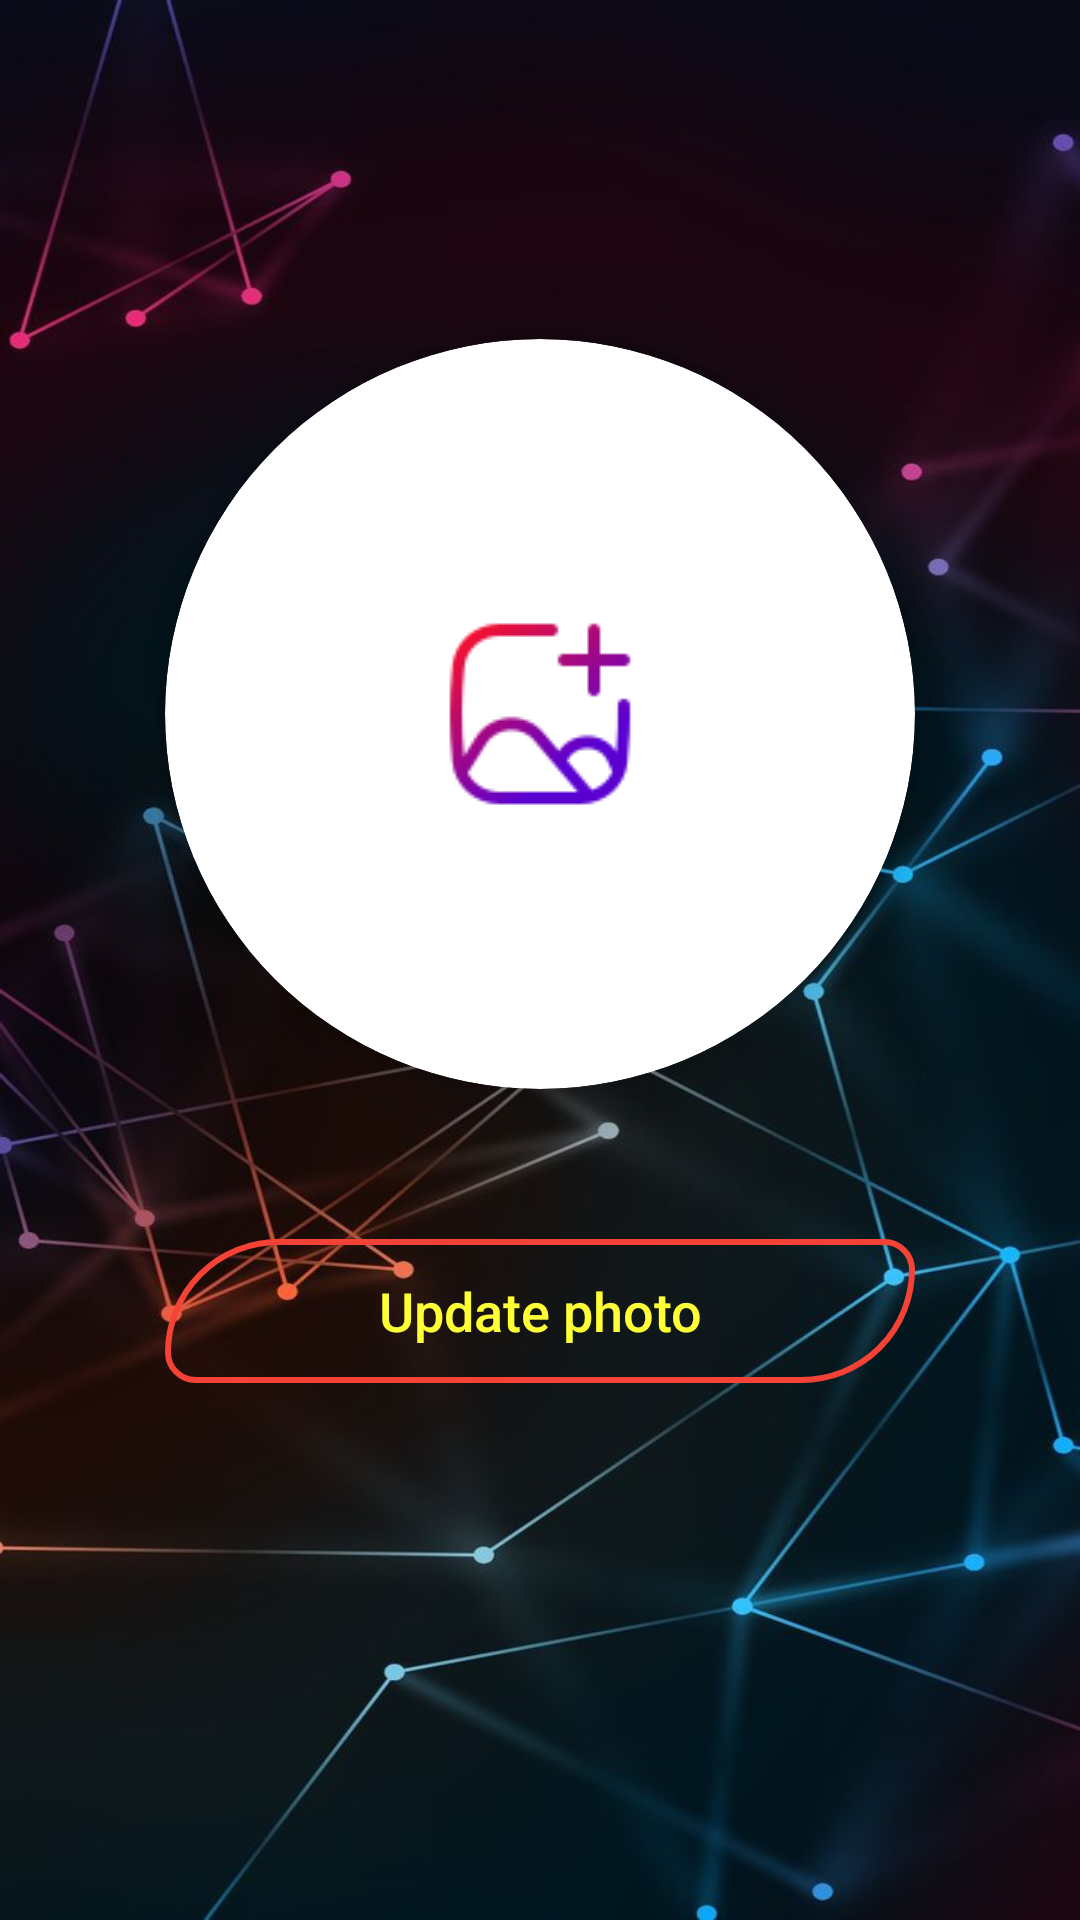

Write the Android layout XML for this screen, with the resource values it uses.
<!-- AndroidManifest.xml: application theme AppTheme -->
<!-- res/layout/activity_update_photo.xml -->
<?xml version="1.0" encoding="utf-8"?>
<LinearLayout xmlns:android="http://schemas.android.com/apk/res/android"
    xmlns:app="http://schemas.android.com/apk/res-auto"
    xmlns:tools="http://schemas.android.com/tools"
    android:layout_width="match_parent"
    android:layout_height="match_parent"
    android:orientation="vertical"
    android:gravity="center"
    android:background="@drawable/updateprofileback"
    tools:context=".UpdatePhoto">


    <androidx.cardview.widget.CardView
        android:layout_width="250dp"
        android:layout_height="250dp"
        app:cardPreventCornerOverlap="false"
        app:cardCornerRadius="1250dp"
        android:elevation="8dp"
        android:onClick="chooseimage"
        android:layout_marginBottom="50dp"
        app:cardElevation="10dp">

        <ImageView
            android:layout_width="match_parent"
            android:layout_height="match_parent"
            android:id="@+id/iv_updatephoto"
            android:src="@drawable/baseline_add_a_photo_24"
            android:clickable="true"
            android:scaleType="center"/>

    </androidx.cardview.widget.CardView>


    <Button
        android:layout_width="250dp"
        android:layout_height="wrap_content"
        android:text="Update photo"
        android:id="@+id/btn_updatephoto"
        android:background="@drawable/button_back"
        android:textAllCaps="false"
        android:textColor="@color/ic_launcher_background"
        android:textSize="18sp" />

    <ProgressBar
        android:layout_width="match_parent"
        android:layout_height="wrap_content"
        android:id="@+id/pv_updatephoto"
        style="@style/Widget.AppCompat.ProgressBar.Horizontal"
        android:layout_marginTop="50dp"
        android:visibility="invisible"/>

</LinearLayout>
<!-- resources referenced by this layout -->
<resources>
  <color name="ic_launcher_background">#FEFF35</color>
  <!-- drawable baseline_add_a_photo_24: png bitmap (drawable, 3063 bytes) -->
  <!-- drawable button_back (drawable) -->
  <?xml version="1.0" encoding="utf-8"?>
  <shape android:shape="rectangle"
  
      xmlns:android="http://schemas.android.com/apk/res/android">
      
      <corners
          android:bottomRightRadius="80dp"
          android:bottomLeftRadius="20dp"
          android:topLeftRadius="80dp"
          android:topRightRadius="20dp"/>
  
      
      <stroke android:width="2dp"
          android:color="@color/colorPrimaryDark" />
  
      
      <gradient android:angle="-90"
          android:startColor="#00000000"
          android:endColor="#00000000"  />
  
  </shape>
  <!-- drawable updateprofileback: jpg bitmap (drawable, 51314 bytes) -->
  <style name="AppTheme" parent="Theme.AppCompat.Light.NoActionBar">
          
          <item name="colorPrimary">#9E7AFF</item>
          <item name="colorPrimaryDark">#823FFF</item>
          <item name="colorAccent">#5418FF</item>
      </style>
  <color name="colorPrimaryDark">#F44336</color>
</resources>
